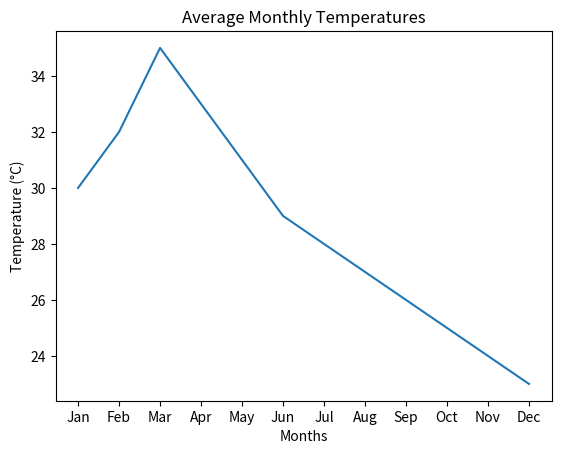

Here is the Python script that generated this plot:
import matplotlib.pyplot as plt
import pandas as pd
Months =["Jan", "Feb", "Mar", "Apr", "May", "Jun", "Jul", "Aug", "Sep", "Oct", "Nov", "Dec"]
Temperatures = [30, 32, 35, 33, 31, 29, 28, 27, 26, 25, 24, 23]
plt.plot(Months, Temperatures)
plt.title("Average Monthly Temperatures")
plt.xlabel("Months")
plt.ylabel("Temperature (°C)")
plt.show()
